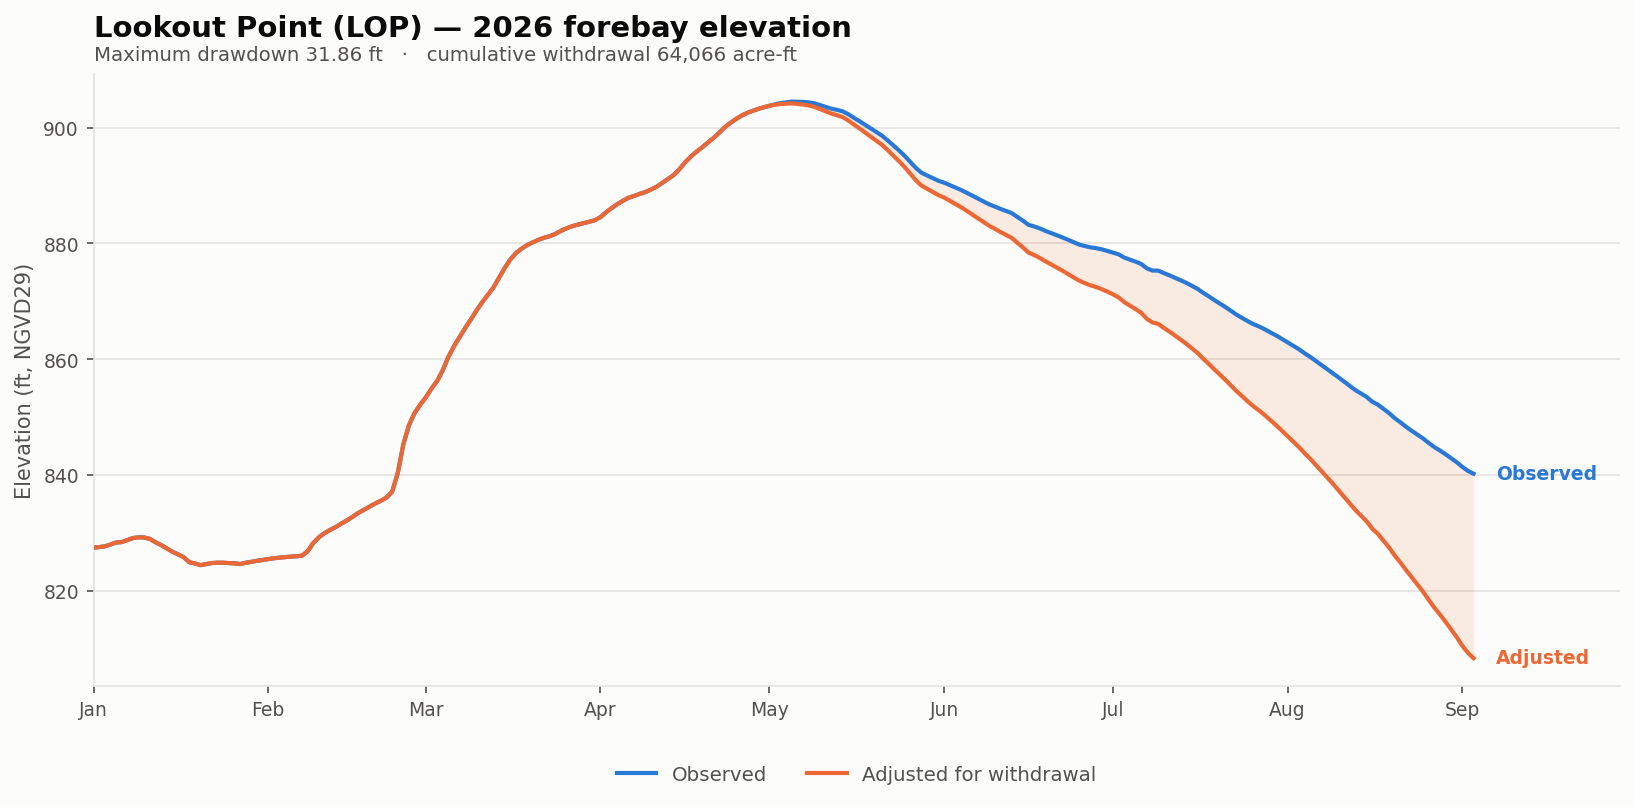

Source data for this figure (header and first rows):
date, elev_observed_ft, elev_adjusted_ft, storage_observed_af, storage_adjusted_af, demand_cfs, cumulative_withdrawal_af, elev_change_ft, at_rating_floor
2026-01-01, 827.5, 827.5, 118789, 118789, 0.0, 0.0, 0.0, False
2026-01-02, 827.6, 827.6, 119002, 119002, 0.0, 0.0, 0.0, False
2026-01-03, 827.7, 827.7, 119280, 119280, 0.0, 0.0, 0.0, False
2026-01-04, 828, 828, 119944, 119944, 0.0, 0.0, 0.0, False
2026-01-05, 828.4, 828.4, 120696, 120696, 0.0, 0.0, 0.0, False
2026-01-06, 828.4, 828.4, 120847, 120847, 0.0, 0.0, 0.0, False
2026-01-07, 828.8, 828.8, 121582, 121582, 0.0, 0.0, 0.0, False
2026-01-08, 829.1, 829.1, 122363, 122363, 0.0, 0.0, 0.0, False
2026-01-09, 829.3, 829.3, 122624, 122624, 0.0, 0.0, 0.0, False
2026-01-10, 829.2, 829.2, 122581, 122581, 0.0, 0.0, 0.0, False
2026-01-11, 829, 829, 122037, 122037, 0.0, 0.0, 0.0, False
2026-01-12, 828.4, 828.4, 120804, 120804, 0.0, 0.0, 0.0, False
2026-01-13, 827.9, 827.9, 119751, 119751, 0.0, 0.0, 0.0, False
2026-01-14, 827.4, 827.4, 118534, 118534, 0.0, 0.0, 0.0, False
2026-01-15, 826.8, 826.8, 117306, 117306, 0.0, 0.0, 0.0, False
2026-01-16, 826.3, 826.3, 116382, 116382, 0.0, 0.0, 0.0, False
2026-01-17, 825.8, 825.8, 115320, 115320, 0.0, 0.0, 0.0, False
2026-01-18, 825, 825, 113558, 113558, 0.0, 0.0, 0.0, False
2026-01-19, 824.8, 824.8, 113113, 113113, 0.0, 0.0, 0.0, False
2026-01-20, 824.5, 824.5, 112531, 112531, 0.0, 0.0, 0.0, False
2026-01-21, 824.6, 824.6, 112912, 112912, 0.0, 0.0, 0.0, False
2026-01-22, 824.8, 824.8, 113275, 113275, 0.0, 0.0, 0.0, False
2026-01-23, 824.9, 824.9, 113376, 113376, 0.0, 0.0, 0.0, False
2026-01-24, 824.9, 824.9, 113376, 113376, 0.0, 0.0, 0.0, False
2026-01-25, 824.8, 824.8, 113255, 113255, 0.0, 0.0, 0.0, False
2026-01-26, 824.8, 824.8, 113174, 113174, 0.0, 0.0, 0.0, False
2026-01-27, 824.6, 824.6, 112912, 112912, 0.0, 0.0, 0.0, False
2026-01-28, 824.9, 824.9, 113335, 113335, 0.0, 0.0, 0.0, False
2026-01-29, 825, 825, 113700, 113700, 0.0, 0.0, 0.0, False
2026-01-30, 825.2, 825.2, 114046, 114046, 0.0, 0.0, 0.0, False
2026-01-31, 825.4, 825.4, 114353, 114353, 0.0, 0.0, 0.0, False
2026-02-01, 825.5, 825.5, 114681, 114681, 0.0, 0.0, 0.0, False
2026-02-02, 825.6, 825.6, 114948, 114948, 0.0, 0.0, 0.0, False
2026-02-03, 825.8, 825.8, 115155, 115155, 0.0, 0.0, 0.0, False
2026-02-04, 825.9, 825.9, 115362, 115362, 0.0, 0.0, 0.0, False
2026-02-05, 825.9, 825.9, 115507, 115507, 0.0, 0.0, 0.0, False
2026-02-06, 826.0, 826.0, 115673, 115673, 0.0, 0.0, 0.0, False
2026-02-07, 826.1, 826.1, 115881, 115881, 0.0, 0.0, 0.0, False
2026-02-08, 826.8, 826.8, 117433, 117433, 0.0, 0.0, 0.0, False
2026-02-09, 828.3, 828.3, 120502, 120502, 0.0, 0.0, 0.0, False
2026-02-10, 829.3, 829.3, 122624, 122624, 0.0, 0.0, 0.0, False
2026-02-11, 830, 830, 124220, 124220, 0.0, 0.0, 0.0, False
2026-02-12, 830.5, 830.5, 125453, 125453, 0.0, 0.0, 0.0, False
2026-02-13, 831, 831, 126560, 126560, 0.0, 0.0, 0.0, False
2026-02-14, 831.6, 831.6, 127872, 127872, 0.0, 0.0, 0.0, False
2026-02-15, 832.2, 832.2, 129101, 129101, 0.0, 0.0, 0.0, False
2026-02-16, 832.8, 832.8, 130493, 130493, 0.0, 0.0, 0.0, False
2026-02-17, 833.5, 833.5, 131985, 131985, 0.0, 0.0, 0.0, False
2026-02-18, 834, 834, 133235, 133235, 0.0, 0.0, 0.0, False
2026-02-19, 834.6, 834.6, 134514, 134514, 0.0, 0.0, 0.0, False
2026-02-20, 835.1, 835.1, 135707, 135707, 0.0, 0.0, 0.0, False
2026-02-21, 835.6, 835.6, 136791, 136791, 0.0, 0.0, 0.0, False
2026-02-22, 836.1, 836.1, 138064, 138064, 0.0, 0.0, 0.0, False
2026-02-23, 837.1, 837.1, 140373, 140373, 0.0, 0.0, 0.0, False
2026-02-24, 840.3, 840.3, 147999, 147999, 0.0, 0.0, 0.0, False
2026-02-25, 845.3, 845.3, 160360, 160360, 0.0, 0.0, 0.0, False
2026-02-26, 848.6, 848.6, 168802, 168802, 0.0, 0.0, 0.0, False
2026-02-27, 850.7, 850.7, 174354, 174354, 0.0, 0.0, 0.0, False
2026-02-28, 852.2, 852.2, 178156, 178156, 0.0, 0.0, 0.0, False
2026-03-01, 853.5, 853.5, 181604, 181604, 0.0, 0.0, 0.0, False
... 186 more rows
